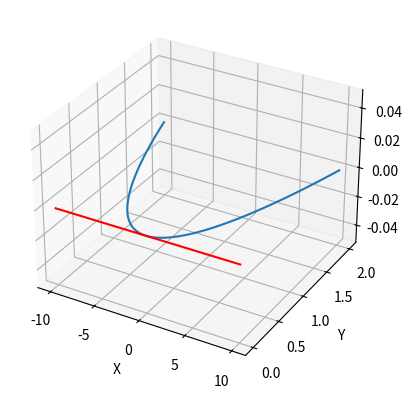

The matplotlib source for this figure:
import numpy as np
import matplotlib.pyplot as plt
from mpl_toolkits.mplot3d import Axes3D

# Define lens shape (parabolic for simplicity)
def lens_shape(x):
    return 0.02 * x**2

# Define a ray
def ray(x, y, z):
    return (x, y, z)

# Generate lens shape
x = np.linspace(-10, 10, 100)
y = lens_shape(x)

# Generate z coordinates (height of the lens)
z = np.linspace(0, 0, len(x))

# Generate ray coordinates
x_ray = np.linspace(-10, 10, 100)
y_ray = np.linspace(0, lens_shape(0), 100)
z_ray = np.linspace(0, 0, 100)

# Create a 3D figure
fig = plt.figure()
ax = fig.add_subplot(111, projection='3d')

# Plot the lens
ax.plot(x, y, z)

# Plot the ray
ax.plot(x_ray, y_ray, z_ray, 'r')

# Set labels
ax.set_xlabel('X')
ax.set_ylabel('Y')
ax.set_zlabel('Z')

# Show the plot
plt.show()
